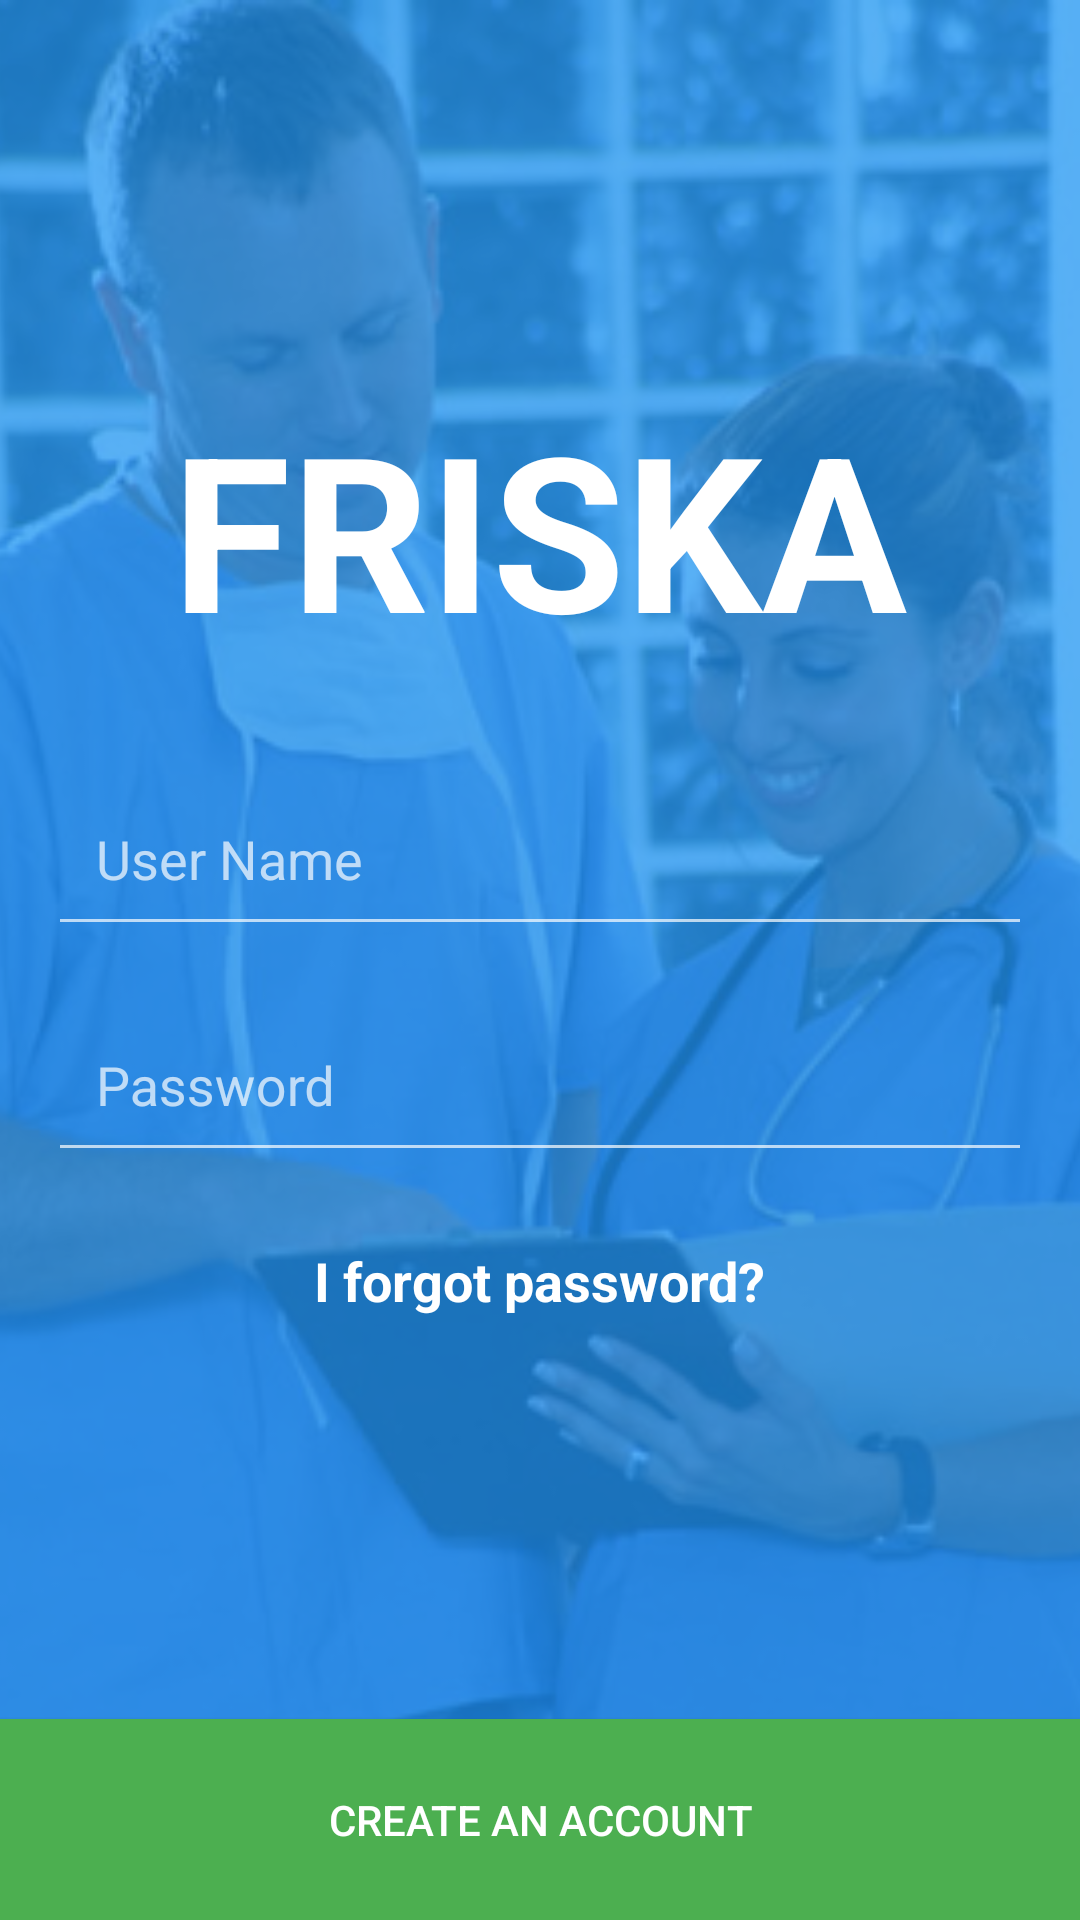

Here is an Android app screen rendered from its layout file. Give the layout XML and the strings, colors and styles it references.
<!-- AndroidManifest.xml: application theme AppTheme.Base.Light -->
<!-- res/layout/activity_friska_relative_layout.xml -->
<?xml version="1.0" encoding="utf-8"?>
<RelativeLayout xmlns:android="http://schemas.android.com/apk/res/android"
    android:layout_width="match_parent"
    android:layout_height="match_parent"
    android:orientation="vertical">

    <ImageView
        android:layout_width="match_parent"
        android:layout_height="match_parent"
        android:contentDescription="@string/app_name"
        android:scaleType="centerCrop"
        android:src="@drawable/doctors" />

    <View
        android:layout_width="match_parent"
        android:layout_height="match_parent"
        android:background="@color/blur"/>

    <TextView
        android:id="@+id/textViewTitleLogin"
        android:layout_width="wrap_content"
        android:layout_height="wrap_content"
        android:layout_centerHorizontal="true"
        android:layout_marginTop="128sp"
        android:text="@string/title_app_name"
        android:textSize="72sp"
        android:textStyle="bold" />


    <android.support.design.widget.TextInputLayout
        android:id="@+id/textInputLayoutUserName"
        android:layout_width="match_parent"
        android:layout_height="wrap_content"
        android:layout_below="@+id/textViewTitleLogin"
        android:layout_marginLeft="@dimen/margin_edittext_login"
        android:layout_marginRight="@dimen/margin_edittext_login"
        android:layout_marginTop="24dp">

        <EditText
            android:id="@+id/editTextUserName"
            android:layout_width="match_parent"
            android:layout_height="wrap_content"
            android:hint="@string/text_hint_user_name"
            android:inputType="textPersonName"
            android:padding="@dimen/paddin_edittext_login" />
    </android.support.design.widget.TextInputLayout>


    <android.support.design.widget.TextInputLayout
        android:id="@+id/textInputLayoutPassword"
        android:layout_width="match_parent"
        android:layout_height="wrap_content"
        android:layout_below="@+id/textInputLayoutUserName"
        android:layout_marginLeft="@dimen/margin_edittext_login"
        android:layout_marginRight="@dimen/margin_edittext_login"
        android:layout_marginTop="8dp">

        <EditText
            android:id="@+id/editTextPassword"
            android:layout_width="match_parent"
            android:layout_height="wrap_content"
            android:hint="@string/text_hint_password"
            android:inputType="textPassword"
            android:padding="@dimen/paddin_edittext_login" />
    </android.support.design.widget.TextInputLayout>

    <TextView
        android:layout_width="wrap_content"
        android:layout_height="wrap_content"
        android:layout_centerHorizontal="true"
        android:textStyle="bold"
        android:textAppearance="?android:attr/textAppearanceMedium"
        android:layout_below="@+id/textInputLayoutPassword"
        android:layout_marginTop="24dp"
        android:text="@string/forgot_password" />

    <Button
        android:id="@+id/button"
        android:layout_width="match_parent"
        android:layout_height="wrap_content"
        android:layout_alignParentBottom="true"
        android:background="@drawable/background_btn_create_count"
        android:padding="24dp"
        android:text="@string/text_btn_creat_acount" />


</RelativeLayout>
<!-- resources referenced by this layout -->
<resources>
  <color name="blur">#bf2196f3</color>
  <dimen name="margin_edittext_login">16dp</dimen>
  <dimen name="paddin_edittext_login">16dp</dimen>
  <!-- drawable background_btn_create_count (drawable) -->
  <?xml version="1.0" encoding="utf-8"?>
  <selector xmlns:android="http://schemas.android.com/apk/res/android">
      <item android:drawable="@color/green_press_btn" android:state_pressed="true" />
      <item android:drawable="@color/green_press_btn" android:state_focused="true" />
      <item android:drawable="@color/green_btn" />
  
  </selector>
  <!-- drawable doctors: jpg bitmap (drawable, 42452 bytes) -->
  <string name="app_name">"Project 1 Dev.F "</string>
  <string name="forgot_password">I forgot password?</string>
  <string name="text_btn_creat_acount">Create an Account</string>
  <string name="text_hint_password">Password</string>
  <string name="text_hint_user_name">User Name</string>
  <string name="title_app_name">FRISKA</string>
  <style name="AppTheme.Base.Light" parent="Theme.AppCompat.Light.DarkActionBar">
          
          <item name="colorPrimary">@color/primary</item>
          <item name="colorPrimaryDark">@color/primary_dark</item>
          <item name="colorAccent">@color/accent_red</item>
  
  
          <item name="android:textColorPrimary">@color/primary_text</item>
          <item name="android:textColorSecondary">@color/secondary_text</item>
  
          <item name="android:textColor">@color/primary_text</item>
          <item name="android:textColorHint">@color/secondary_text</item>
  
      </style>
  <color name="green_press_btn">#388E3C</color>
  <color name="green_btn">#4CAF50</color>
  <color name="primary">#2196F3</color>
  <color name="primary_dark">#1976D2</color>
  <color name="accent_red">#FF5252</color>
  <color name="primary_text">#ffffff</color>
  <color name="secondary_text">#b2FFFFFF</color>
</resources>
